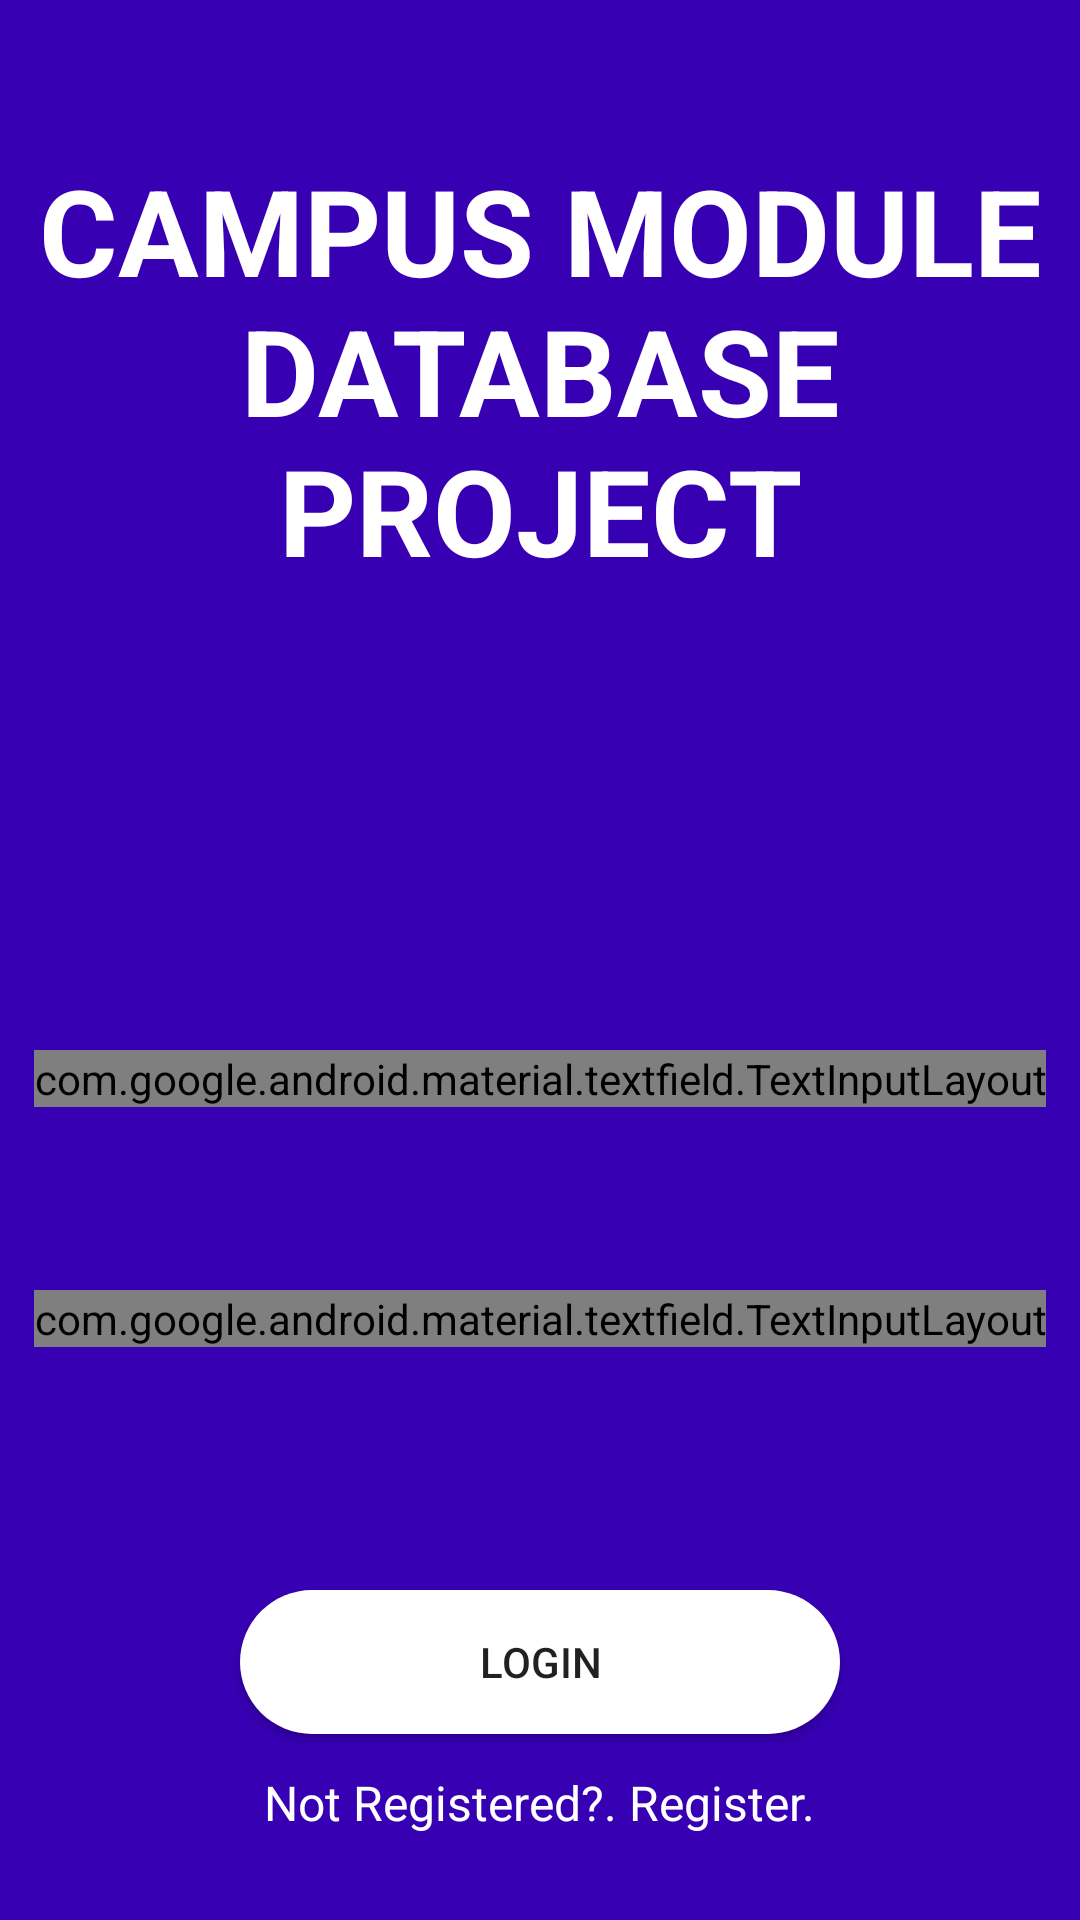

This screen was rendered from an Android layout file. Write that file and the resources it references.
<!-- AndroidManifest.xml: application theme AppTheme -->
<!-- res/layout/activity_login.xml -->
<?xml version="1.0" encoding="utf-8"?>
<RelativeLayout xmlns:android="http://schemas.android.com/apk/res/android"
    xmlns:app="http://schemas.android.com/apk/res-auto"
    xmlns:tools="http://schemas.android.com/tools"
    android:layout_width="match_parent"
    android:layout_height="match_parent"
    tools:context=".Login"
    android:background="@color/colorPrimaryDark">

    <TextView
        android:layout_width="wrap_content"
        android:layout_height="wrap_content"
        android:layout_centerHorizontal="true"
        android:text="CAMPUS MODULE DATABASE PROJECT"
        android:textSize="40sp"
        android:textAlignment="center"
        android:textColor="#ffffff"
        android:textStyle="bold"
        android:layout_alignParentTop="true"
        android:layout_marginTop="50dp"
        android:id="@+id/projecttext"/>

    <com.google.android.material.textfield.TextInputLayout
        android:layout_width="wrap_content"
        android:layout_height="wrap_content"
        android:layout_alignTop="@id/projecttext"
        android:layout_marginTop="300dp"
        android:id="@+id/userlogin"
        android:textColorHint="#ffffff"
        style="@style/textBorder"
        android:layout_centerHorizontal="true"
        android:textAlignment="center"

        >
        <com.google.android.material.textfield.TextInputEditText
            android:layout_width="300dp"
            android:layout_height="60dp"
            android:hint="User Name"
            android:layout_gravity="center"
            android:textColor="#ffffff"
            android:textSize="16sp"/>
    </com.google.android.material.textfield.TextInputLayout>

    <com.google.android.material.textfield.TextInputLayout
        android:layout_width="wrap_content"
        android:layout_height="wrap_content"
        android:layout_alignTop="@id/userlogin"
        android:layout_marginTop="80dp"
        android:id="@+id/userpass"
        android:textColorHint="#ffffff"
        style="@style/textBorder"
        android:layout_centerHorizontal="true"
        >
        <com.google.android.material.textfield.TextInputEditText
            android:layout_width="300dp"
            android:layout_height="60dp"
            android:hint="Password"
            android:layout_gravity="center"
            android:textAlignment="center"
            android:textColor="#ffffff"
            android:inputType="textPassword"
            android:textSize="16sp"/>
    </com.google.android.material.textfield.TextInputLayout>

    <Button
        android:layout_width="200dp"
        android:layout_height="wrap_content"
        android:id="@+id/loginbtn"
        android:layout_alignTop="@id/userpass"
        android:layout_centerHorizontal="true"
        android:background="@drawable/rounded_rectangle"
        android:layout_marginTop="100dp"
        android:text="Login"
        />
    <TextView
        android:layout_width="wrap_content"
        android:layout_height="wrap_content"
        android:text="Not Registered?. Register."
        android:textColor="#ffffff"
        android:textSize="16sp"
        android:id="@+id/backtoregister"
        android:layout_alignTop="@id/loginbtn"
        android:layout_centerHorizontal="true"
        android:layout_marginTop="60dp"
        />
</RelativeLayout>
<!-- resources referenced by this layout -->
<resources>
  <!-- drawable rounded_rectangle (drawable) -->
  <?xml version="1.0" encoding="utf-8"?>
  <shape xmlns:android="http://schemas.android.com/apk/res/android"
      android:shape="rectangle">
      <solid
          android:color="#ffffff"
          />
      <corners
          android:radius="30dp"/>
  
  </shape>
  <style name="textBorder" parent="Widget.MaterialComponents.TextInputLayout.OutlinedBox.Dense">
         <item name="boxStrokeColor">#ffffff</item>
          <item name="android:textColorHint">#ffffff</item>
      </style>
  <style name="AppTheme" parent="Theme.AppCompat.DayNight.NoActionBar">
          
          <item name="colorPrimary">@color/colorPrimary</item>
          <item name="colorPrimaryDark">@color/colorPrimaryDark</item>
          <item name="colorAccent">@color/colorAccent</item>
      </style>
  <!-- not gathered from this repository: default colours our renderer supplied (Android Studio template values) -->
  <color name="colorPrimary">#FF6200EE</color>
  <color name="colorPrimaryDark">#FF3700B3</color>
  <color name="colorAccent">#FF03DAC5</color>
</resources>
